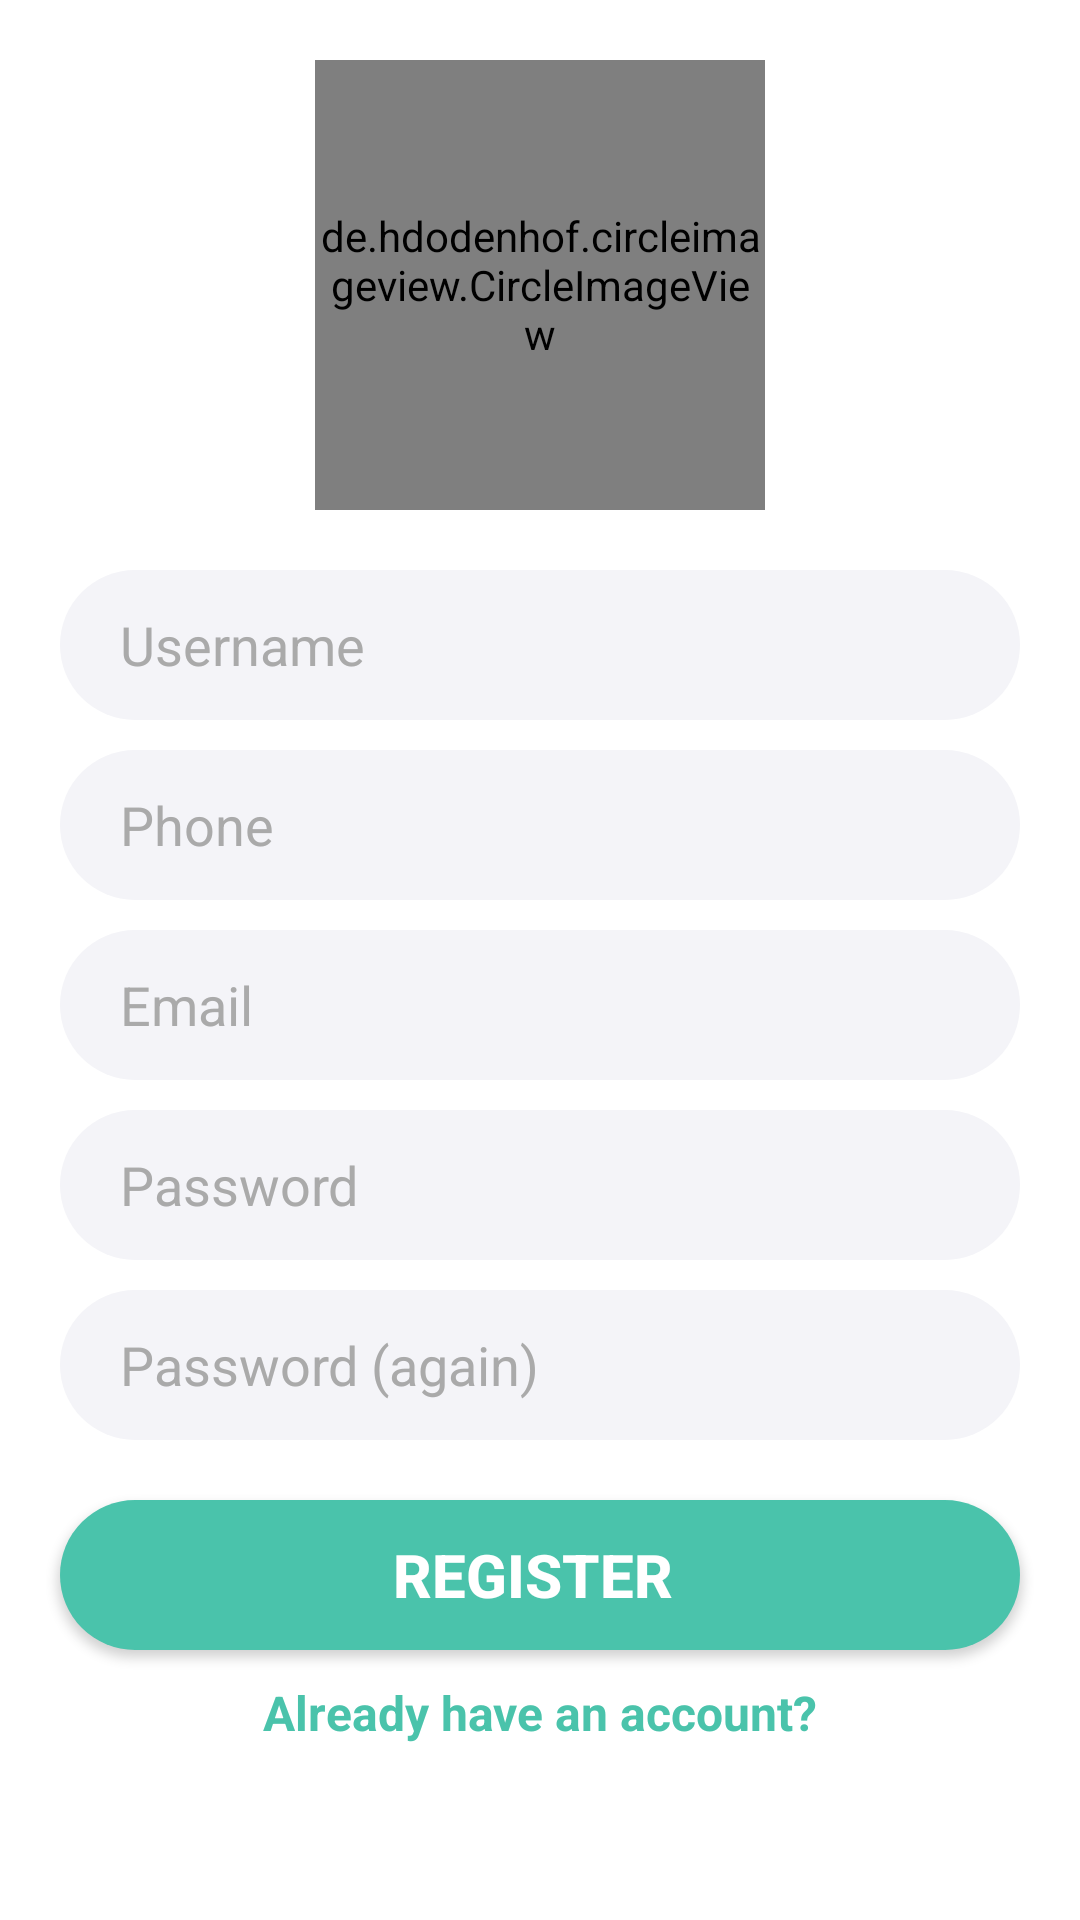

Write the Android layout XML for this screen, with the resource values it uses.
<!-- AndroidManifest.xml: application theme Theme.OrderfoodApp -->
<!-- res/layout/activity_register.xml -->
<?xml version="1.0" encoding="utf-8"?>
<androidx.constraintlayout.widget.ConstraintLayout xmlns:android="http://schemas.android.com/apk/res/android"
    xmlns:app="http://schemas.android.com/apk/res-auto"
    xmlns:tools="http://schemas.android.com/tools"
    android:layout_width="match_parent"
    android:background="@color/white"
    android:layout_height="match_parent"

    tools:context=".RegisterActivity">

    <TextView
        android:id="@+id/selectphoto_button_register"
        android:layout_width="150dp"
        android:layout_height="150dp"
        android:layout_marginTop="20dp"

        android:background="@drawable/rounded_select_photo_button"
        android:gravity="center"
        android:text="SELECT PHOTO"
        android:textColor="@color/white"
        android:textStyle="bold"
        app:layout_constraintEnd_toEndOf="parent"
        app:layout_constraintStart_toStartOf="parent"
        app:layout_constraintTop_toTopOf="parent" />
    <EditText
        android:textColor="@color/black"
        android:textColorHint="@android:color/darker_gray"
        android:id="@+id/username_edittext_register"
        android:layout_width="0dp"
        android:layout_height="50dp"
        android:layout_marginStart="20dp"
        android:layout_marginLeft="20dp"
        android:layout_marginTop="20dp"
        android:layout_marginEnd="20dp"
        android:layout_marginRight="20dp"
        android:background="@drawable/rounded_edittext_register"
        android:ems="10"
        android:hint="Username"
        android:inputType="textPersonName"
        android:paddingLeft="20dp"
        app:layout_constraintEnd_toEndOf="parent"
        app:layout_constraintStart_toStartOf="parent"
        app:layout_constraintTop_toBottomOf="@+id/selectphoto_button_register" />

    <EditText
        android:textColor="@color/black"
        android:textColorHint="@android:color/darker_gray"
        android:id="@+id/email_edittext_register"
        android:layout_width="0dp"
        android:layout_height="50dp"
        android:layout_marginTop="10dp"
        android:background="@drawable/rounded_edittext_register"
        android:ems="10"
        android:hint="Email"
        android:inputType="textEmailAddress"
        android:paddingLeft="20dp"
        app:layout_constraintEnd_toEndOf="@+id/phone_edittext_register"
        app:layout_constraintStart_toStartOf="@+id/phone_edittext_register"
        app:layout_constraintTop_toBottomOf="@+id/phone_edittext_register" />

    <EditText
        android:textColorHint="@android:color/darker_gray"
        android:textColor="@color/black"
        android:paddingLeft="20dp"
        android:id="@+id/password_edittext_register"
        android:layout_width="0dp"
        android:layout_height="50dp"
        android:layout_marginTop="10dp"
        android:background="@drawable/rounded_edittext_register"
        android:ems="10"
        android:hint="Password"
        android:inputType="textPassword"
        app:layout_constraintEnd_toEndOf="@+id/email_edittext_register"
        app:layout_constraintStart_toStartOf="@+id/email_edittext_register"
        app:layout_constraintTop_toBottomOf="@+id/email_edittext_register" />

    <Button
        android:id="@+id/register_button_register"
        android:layout_width="0dp"
        android:layout_height="50dp"
        android:layout_marginTop="20dp"

        android:background="@drawable/rounded_button"
        android:gravity="center"
        android:text="REGISTER "
        android:textColor="@color/white"
        android:textSize="20dp"
        android:textStyle="bold"

        app:layout_constraintEnd_toEndOf="@+id/password_again_edittext_register"
        app:layout_constraintStart_toStartOf="@+id/password_again_edittext_register"
        app:layout_constraintTop_toBottomOf="@+id/password_again_edittext_register" />

    <TextView
        android:textStyle="bold"
        android:textSize="16dp"
        android:id="@+id/already_account_text_view"
        android:layout_width="wrap_content"
        android:layout_height="wrap_content"
        android:layout_marginTop="10dp"
        android:text="Already have an account?"
        android:textColor="#4AC3AB"
        app:layout_constraintEnd_toEndOf="@+id/register_button_register"
        app:layout_constraintStart_toStartOf="@+id/register_button_register"
        app:layout_constraintTop_toBottomOf="@+id/register_button_register" />

    <de.hdodenhof.circleimageview.CircleImageView
        android:id="@+id/selectphoto_imageview_register"
        android:layout_width="150dp"
        android:layout_height="150dp"
        app:layout_constraintBottom_toBottomOf="@+id/selectphoto_button_register"
        app:layout_constraintEnd_toEndOf="@+id/selectphoto_button_register"
        app:layout_constraintStart_toStartOf="@+id/selectphoto_button_register"
        app:layout_constraintTop_toTopOf="@+id/selectphoto_button_register"
        tools:ignore="MissingConstraints"></de.hdodenhof.circleimageview.CircleImageView>

    <EditText
        android:textColor="@color/black"
        android:textColorHint="@android:color/darker_gray"
        android:paddingLeft="20dp"
        android:background="@drawable/rounded_edittext_register"
        android:id="@+id/phone_edittext_register"
        android:layout_width="0dp"
        android:layout_height="50dp"
        android:layout_marginTop="10dp"
        android:ems="10"
        android:hint="Phone"
        android:inputType="phone"
        app:layout_constraintEnd_toEndOf="@+id/username_edittext_register"
        app:layout_constraintStart_toStartOf="@+id/username_edittext_register"
        app:layout_constraintTop_toBottomOf="@+id/username_edittext_register" />

    <EditText
        android:textColor="@color/black"
        android:textColorHint="@android:color/darker_gray"
        android:background="@drawable/rounded_edittext_register"
        android:paddingLeft="20dp"
        android:id="@+id/password_again_edittext_register"
        android:layout_width="0dp"
        android:layout_height="50dp"
        android:layout_marginTop="10dp"
        android:ems="10"
        android:hint="Password (again)"
        android:inputType="textPassword"
        app:layout_constraintEnd_toEndOf="@+id/password_edittext_register"
        app:layout_constraintStart_toStartOf="@+id/password_edittext_register"
        app:layout_constraintTop_toBottomOf="@+id/password_edittext_register" />

</androidx.constraintlayout.widget.ConstraintLayout>
<!-- resources referenced by this layout -->
<resources>
  <color name="black">#FF000000</color>
  <color name="white">#FFFFFFFF</color>
  <!-- drawable rounded_button (drawable) -->
  <?xml version="1.0" encoding="utf-8"?>
  <shape xmlns:android="http://schemas.android.com/apk/res/android">
  <solid android:color="#4AC3AB"></solid>
      <corners android:radius="25dp"></corners>
  </shape>
  <!-- drawable rounded_edittext_register (drawable) -->
  <?xml version="1.0" encoding="utf-8"?>
  <shape xmlns:android="http://schemas.android.com/apk/res/android">
      <solid android:color="#F4F4F8"></solid>
  <corners
      android:radius="25dp"></corners>
  </shape>
  <!-- drawable rounded_select_photo_button (drawable) -->
  <?xml version="1.0" encoding="utf-8"?>
  <shape xmlns:android="http://schemas.android.com/apk/res/android">
  <solid android:color="#bdc3c7"></solid>
      <corners android:radius="75dp"></corners>
  </shape>
  <style name="Theme.OrderfoodApp" parent="Theme.MaterialComponents.DayNight.DarkActionBar.Bridge">
          
          <item name="colorPrimary">@color/purple_500</item>
          <item name="colorPrimaryVariant">@color/purple_700</item>
          <item name="colorOnPrimary">@color/white</item>
          
          <item name="colorSecondary">@color/teal_200</item>
          <item name="colorSecondaryVariant">@color/teal_700</item>
          <item name="colorOnSecondary">@color/black</item>
          
          <item name="android:statusBarColor" tools:targetApi="l">?attr/colorPrimaryVariant</item>
          
      </style>
  <color name="purple_500">#FF6200EE</color>
  <color name="purple_700">#FF3700B3</color>
  <color name="teal_200">#FF03DAC5</color>
  <color name="teal_700">#FF018786</color>
</resources>
